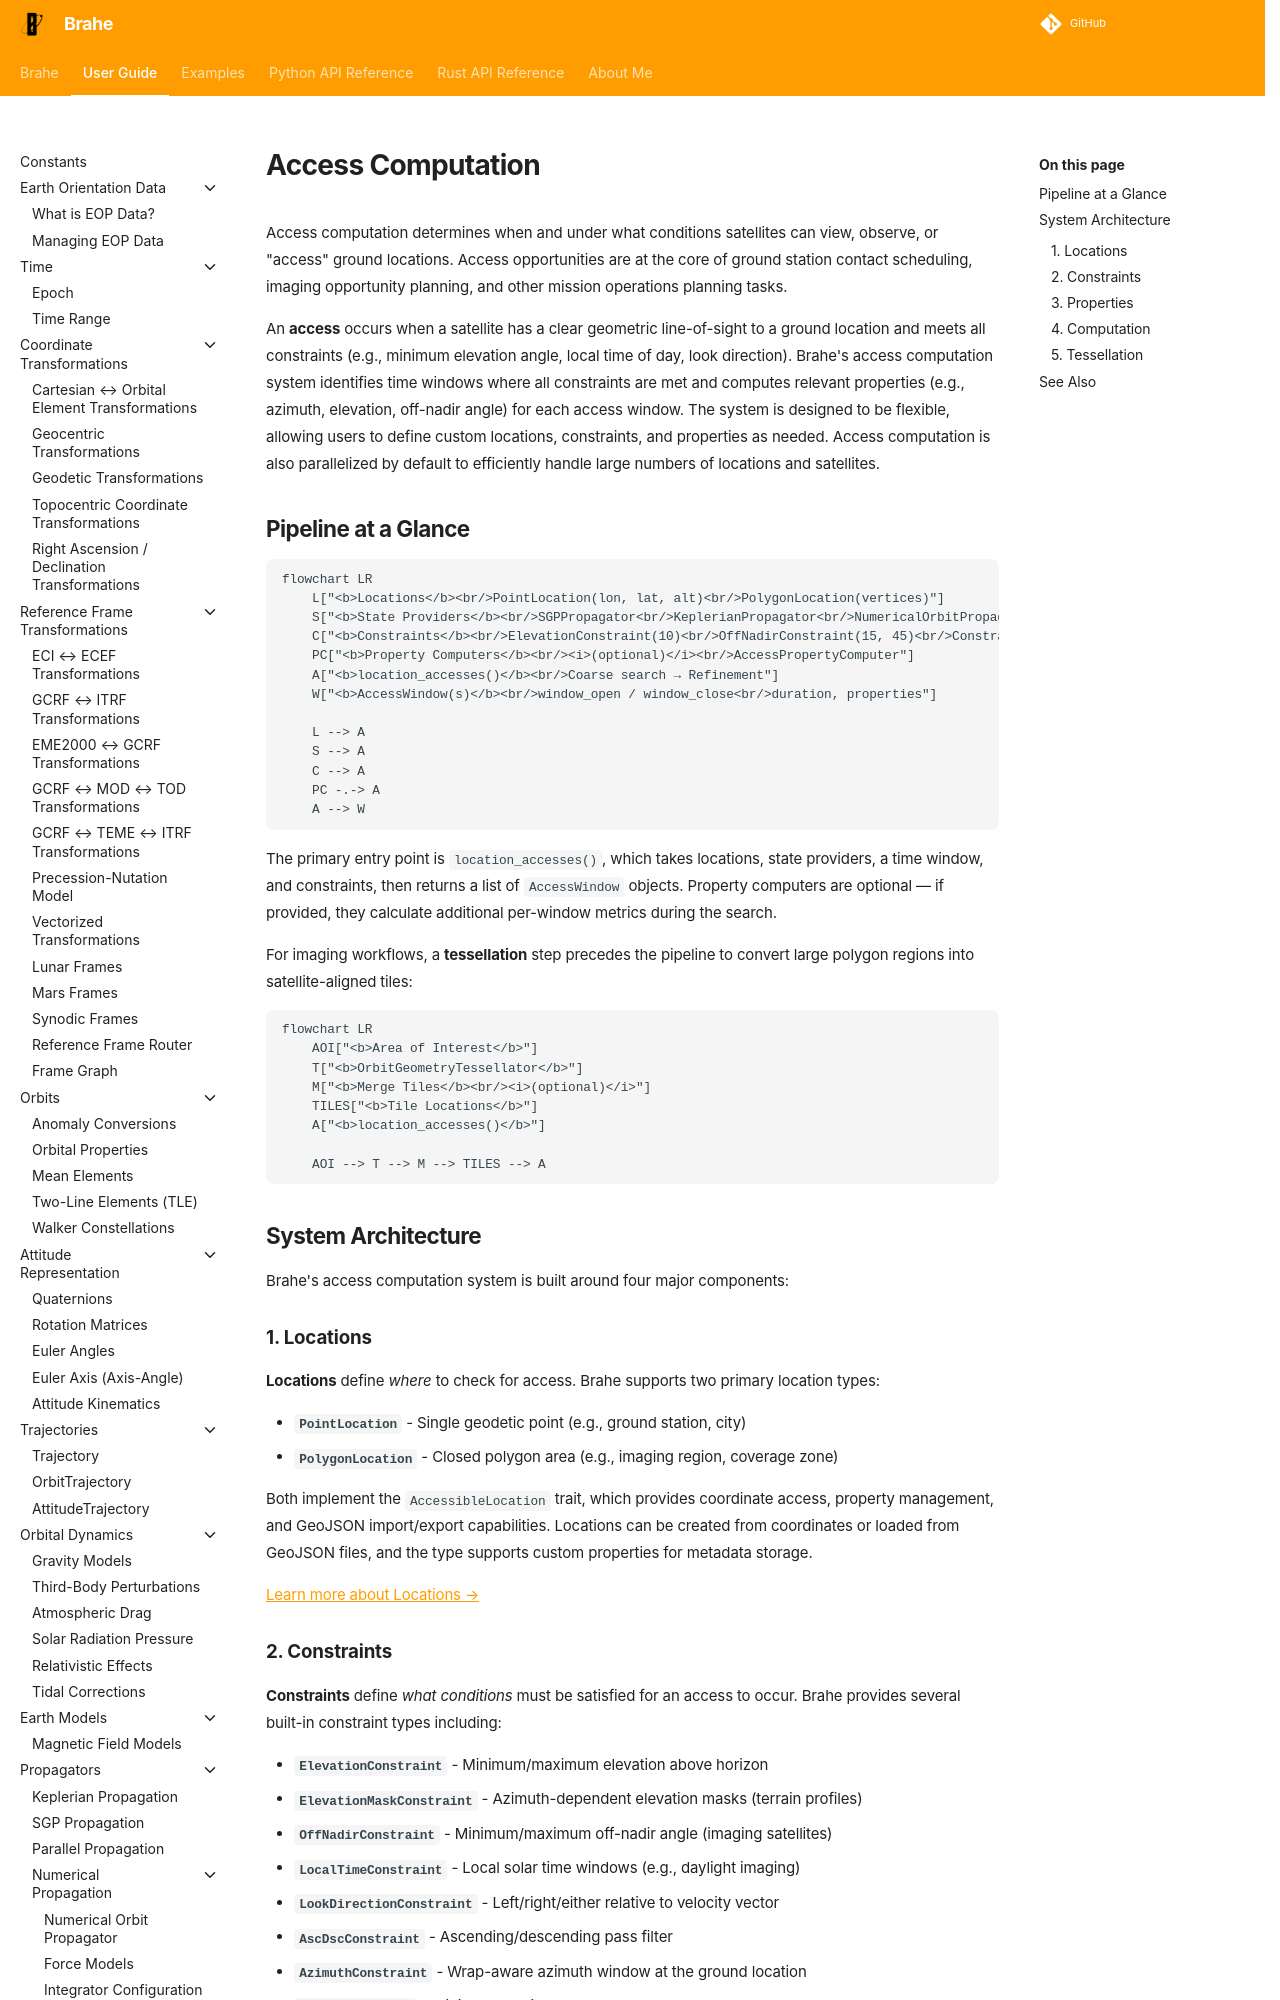

repository: duncaneddy/brahe · page: latest/learn/access_computation/index.html · generator: mkdocs

# Access Computation

Access computation determines when and under what conditions satellites can view, observe, or "access" ground locations. Access opportunities are at the core of ground station contact scheduling, imaging opportunity planning, and other mission operations planning tasks.

An **access** occurs when a satellite has a clear geometric line-of-sight to a ground location and meets all constraints (e.g., minimum elevation angle, local time of day, look direction). Brahe's access computation system identifies time windows where all constraints are met and computes relevant properties (e.g., azimuth, elevation, off-nadir angle) for each access window. The system is designed to be flexible, allowing users to define custom locations, constraints, and properties as needed. Access computation is also parallelized by default to efficiently handle large numbers of locations and satellites.

## Pipeline at a Glance

```mermaid
flowchart LR
    L["<b>Locations</b><br/>PointLocation(lon, lat, alt)<br/>PolygonLocation(vertices)"]
    S["<b>State Providers</b><br/>SGPPropagator<br/>KeplerianPropagator<br/>NumericalOrbitPropagator<br/>Trajectory"]
    C["<b>Constraints</b><br/>ElevationConstraint(10)<br/>OffNadirConstraint(15, 45)<br/>ConstraintAll(...)"]
    PC["<b>Property Computers</b><br/><i>(optional)</i><br/>AccessPropertyComputer"]
    A["<b>location_accesses()</b><br/>Coarse search → Refinement"]
    W["<b>AccessWindow(s)</b><br/>window_open / window_close<br/>duration, properties"]

    L --> A
    S --> A
    C --> A
    PC -.-> A
    A --> W
```

The primary entry point is `location_accesses()`, which takes locations, state providers, a time window, and constraints, then returns a list of `AccessWindow` objects. Property computers are optional — if provided, they calculate additional per-window metrics during the search.

For imaging workflows, a **tessellation** step precedes the pipeline to convert large polygon regions into satellite-aligned tiles:

```mermaid
flowchart LR
    AOI["<b>Area of Interest</b>"]
    T["<b>OrbitGeometryTessellator</b>"]
    M["<b>Merge Tiles</b><br/><i>(optional)</i>"]
    TILES["<b>Tile Locations</b>"]
    A["<b>location_accesses()</b>"]

    AOI --> T --> M --> TILES --> A
```

## System Architecture

Brahe's access computation system is built around four major components:
